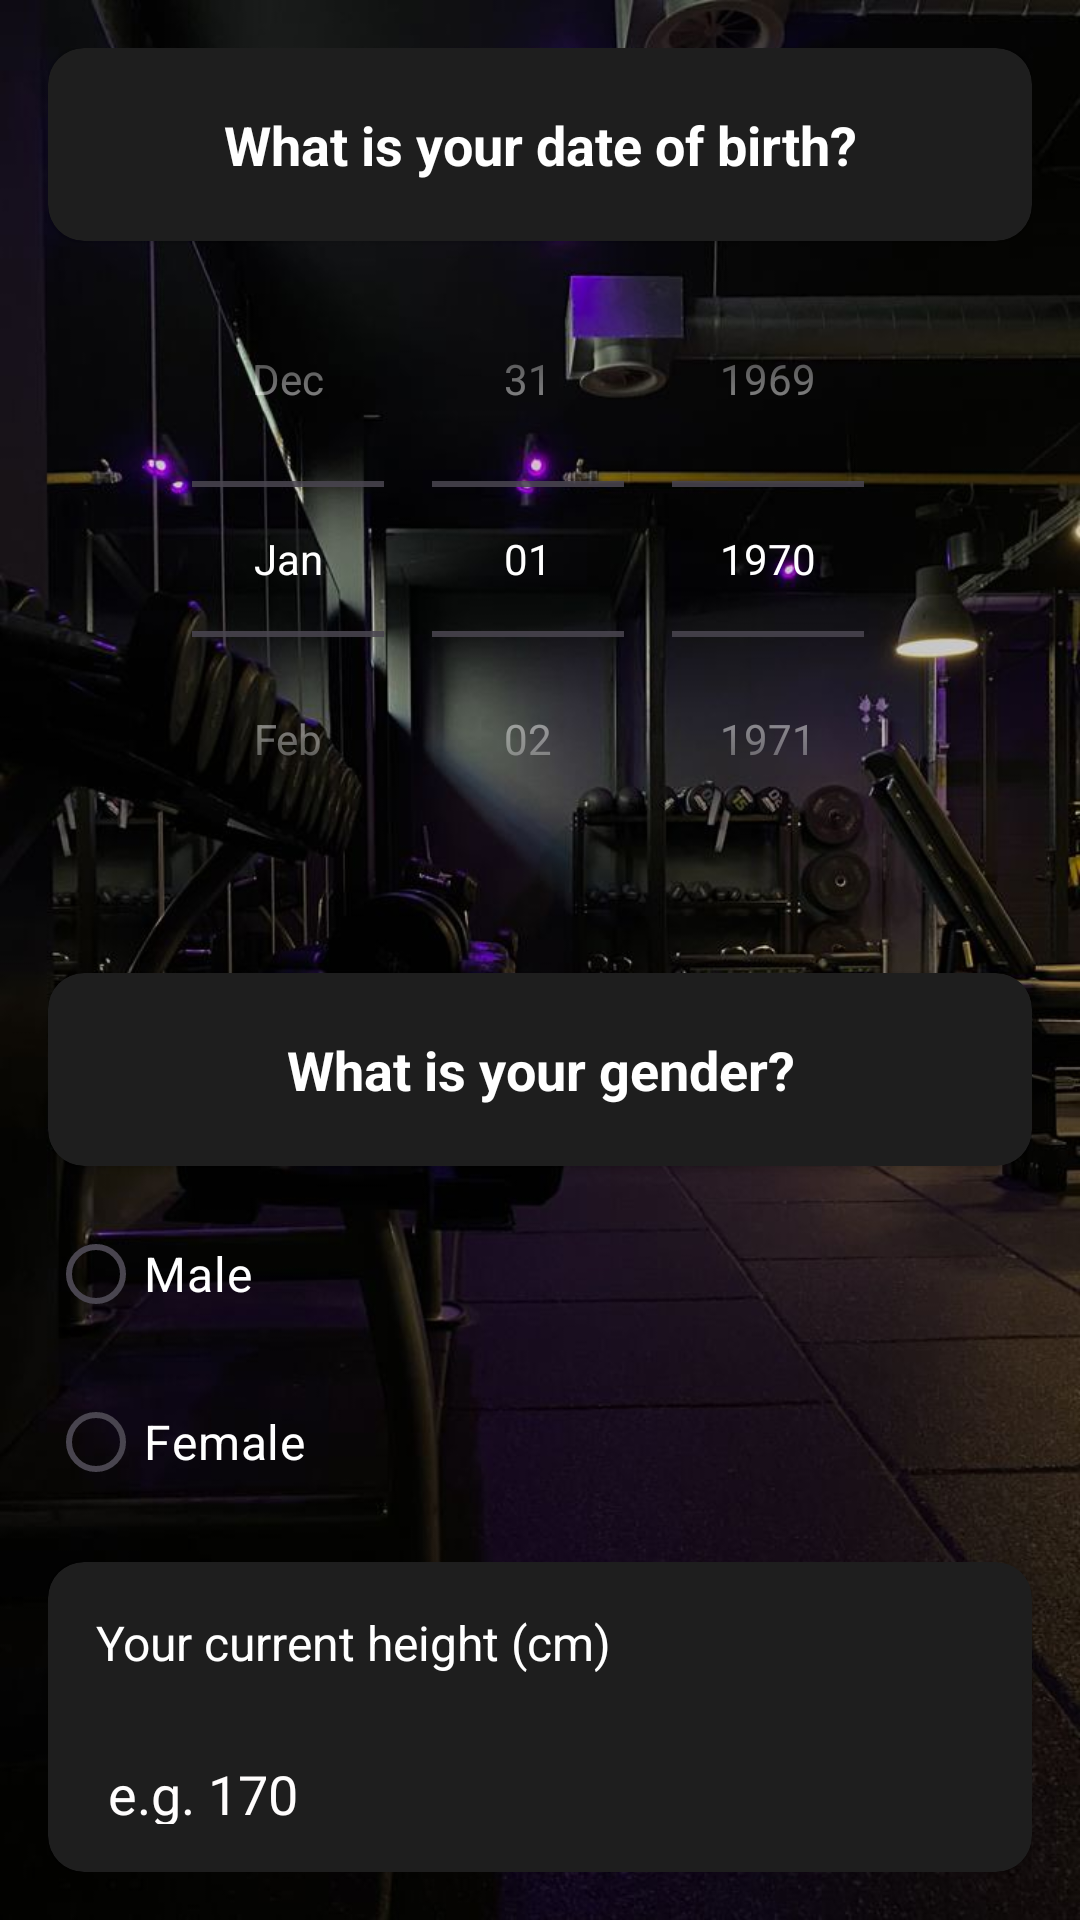

Write the Android layout XML for this screen, with the resource values it uses.
<!-- AndroidManifest.xml: application theme Theme.AIFitness -->
<!-- res/layout/basicinfo.xml -->
<?xml version="1.0" encoding="utf-8"?>
<LinearLayout
    xmlns:android="http://schemas.android.com/apk/res/android"
    xmlns:app="http://schemas.android.com/apk/res-auto"
    android:layout_width="match_parent"
    android:layout_height="match_parent"
    android:orientation="vertical"
    android:padding="16dp"
    android:background="@drawable/dangnhap2">


    <androidx.cardview.widget.CardView
        android:layout_width="match_parent"
        android:layout_height="wrap_content"
        app:cardCornerRadius="12dp"
        app:cardBackgroundColor="#1E1E1E">

        <TextView
            android:layout_width="match_parent"
            android:layout_height="wrap_content"
            android:text="What is your date of birth?"
            android:textColor="#FFFFFF"
            android:textSize="18sp"
            android:textStyle="bold"
            android:padding="20dp"
            android:textAlignment="center" />
    </androidx.cardview.widget.CardView>

    <DatePicker
        android:id="@+id/datePickerDOB"
        android:layout_width="match_parent"
        android:layout_height="wrap_content"
        android:calendarViewShown="false"
        android:datePickerMode="spinner"
        android:theme="@style/WhiteDatePicker"
        android:layout_marginBottom="16dp" />


    <androidx.cardview.widget.CardView
        android:layout_width="match_parent"
        android:layout_height="wrap_content"
        android:layout_marginTop="16dp"
        app:cardCornerRadius="12dp"
        app:cardBackgroundColor="#1E1E1E">

        <TextView
            android:layout_width="match_parent"
            android:layout_height="wrap_content"
            android:text="What is your gender?"
            android:textColor="#FFFFFF"
            android:textSize="18sp"
            android:textStyle="bold"
            android:padding="20dp"
            android:textAlignment="center" />
    </androidx.cardview.widget.CardView>

    <RadioGroup
        android:id="@+id/rgGender"
        android:layout_width="match_parent"
        android:layout_height="wrap_content"
        android:layout_marginTop="12dp">

        <RadioButton
            android:id="@+id/rbMale"
            android:layout_width="match_parent"
            android:layout_height="wrap_content"
            android:buttonTint="#FF9800"
            android:text="Male"
            android:textColor="#FFFFFF"
            android:textSize="16sp" />

        <RadioButton
            android:id="@+id/rbFemale"
            android:layout_width="match_parent"
            android:layout_height="wrap_content"
            android:layout_marginTop="8dp"
            android:buttonTint="#FF9800"
            android:text="Female"
            android:textColor="#FFFFFF"
            android:textSize="16sp" />
    </RadioGroup>


    <androidx.cardview.widget.CardView
        android:layout_width="match_parent"
        android:layout_height="wrap_content"
        android:layout_marginTop="16dp"
        app:cardCornerRadius="12dp"
        app:cardBackgroundColor="#1E1E1E">

        <LinearLayout
            android:layout_width="match_parent"
            android:layout_height="match_parent"
            android:orientation="vertical"
            android:padding="16dp">

            <TextView
                android:layout_width="match_parent"
                android:layout_height="wrap_content"
                android:layout_marginBottom="8dp"
                android:text="Your current height (cm)"
                android:textColor="#FFFFFF"
                android:textSize="16sp" />

            <EditText
                android:id="@+id/edtHeight"
                android:layout_width="match_parent"
                android:layout_height="60dp"
                android:backgroundTint="#FF9800"
                android:hint="e.g. 170"
                android:inputType="numberDecimal"
                android:textColor="#FFFFFF"
                android:textColorHighlight="#FFFFFF"
                android:textColorHint="#FFFDFD" />
        </LinearLayout>
    </androidx.cardview.widget.CardView>


    <androidx.cardview.widget.CardView
        android:layout_width="match_parent"
        android:layout_height="wrap_content"
        android:layout_marginTop="16dp"
        app:cardCornerRadius="12dp"
        app:cardBackgroundColor="#1E1E1E">

        <LinearLayout
            android:layout_width="match_parent"
            android:layout_height="wrap_content"
            android:orientation="vertical"
            android:padding="16dp">

            <TextView
                android:layout_width="match_parent"
                android:layout_height="wrap_content"
                android:text="Your current weight (kg)"
                android:textColor="#FFFFFF"
                android:textSize="16sp"
                android:layout_marginBottom="8dp" />

            <EditText
                android:id="@+id/edtWeight"
                android:layout_width="match_parent"
                android:layout_height="60dp"
                android:backgroundTint="#FF9800"
                android:hint="e.g. 65"
                android:inputType="numberDecimal"
                android:textColor="#FFFFFF"
                android:textColorHint="#FFFFFF" />
        </LinearLayout>
    </androidx.cardview.widget.CardView>

    
    <View
        android:layout_width="match_parent"
        android:layout_height="0dp"
        android:layout_weight="1" />

    
    <com.google.android.material.button.MaterialButton
        android:id="@+id/btnNextBasic"
        android:layout_width="match_parent"
        android:layout_height="60dp"
        android:layout_marginTop="32dp"
        android:text="Next"
        android:textColor="#000000"
        android:textSize="16sp"
        android:textStyle="bold"
        app:backgroundTint="#FF9800"
        app:cornerRadius="30dp" />

</LinearLayout>
<!-- resources referenced by this layout -->
<resources>
  <!-- drawable dangnhap2: jpg bitmap (drawable, 75622 bytes) -->
  <style name="WhiteDatePicker" parent="ThemeOverlay.MaterialComponents.MaterialCalendar">
          <item name="colorControlActivated">#FFFFFF</item>
          <item name="android:textColorPrimary">#FFFFFF</item>
      </style>
  <style name="Theme.AIFitness" parent="Theme.MaterialComponents.DayNight.NoActionBar">
          
          <item name="colorPrimary">@color/purple_500</item>
          <item name="colorPrimaryVariant">@color/purple_700</item>
          <item name="colorOnPrimary">@color/white</item>
          
          <item name="colorSecondary">@color/teal_200</item>
          <item name="colorSecondaryVariant">@color/teal_700</item>
          <item name="colorOnSecondary">@color/black</item>
          
          <item name="android:statusBarColor">?attr/colorPrimaryVariant</item>
          
      </style>
  <color name="purple_500">#FF6200EE</color>
  <color name="purple_700">#FF3700B3</color>
  <color name="white">#FFFFFFFF</color>
  <color name="teal_200">#FF03DAC5</color>
  <color name="teal_700">#FF018786</color>
  <color name="black">#FF000000</color>
</resources>
